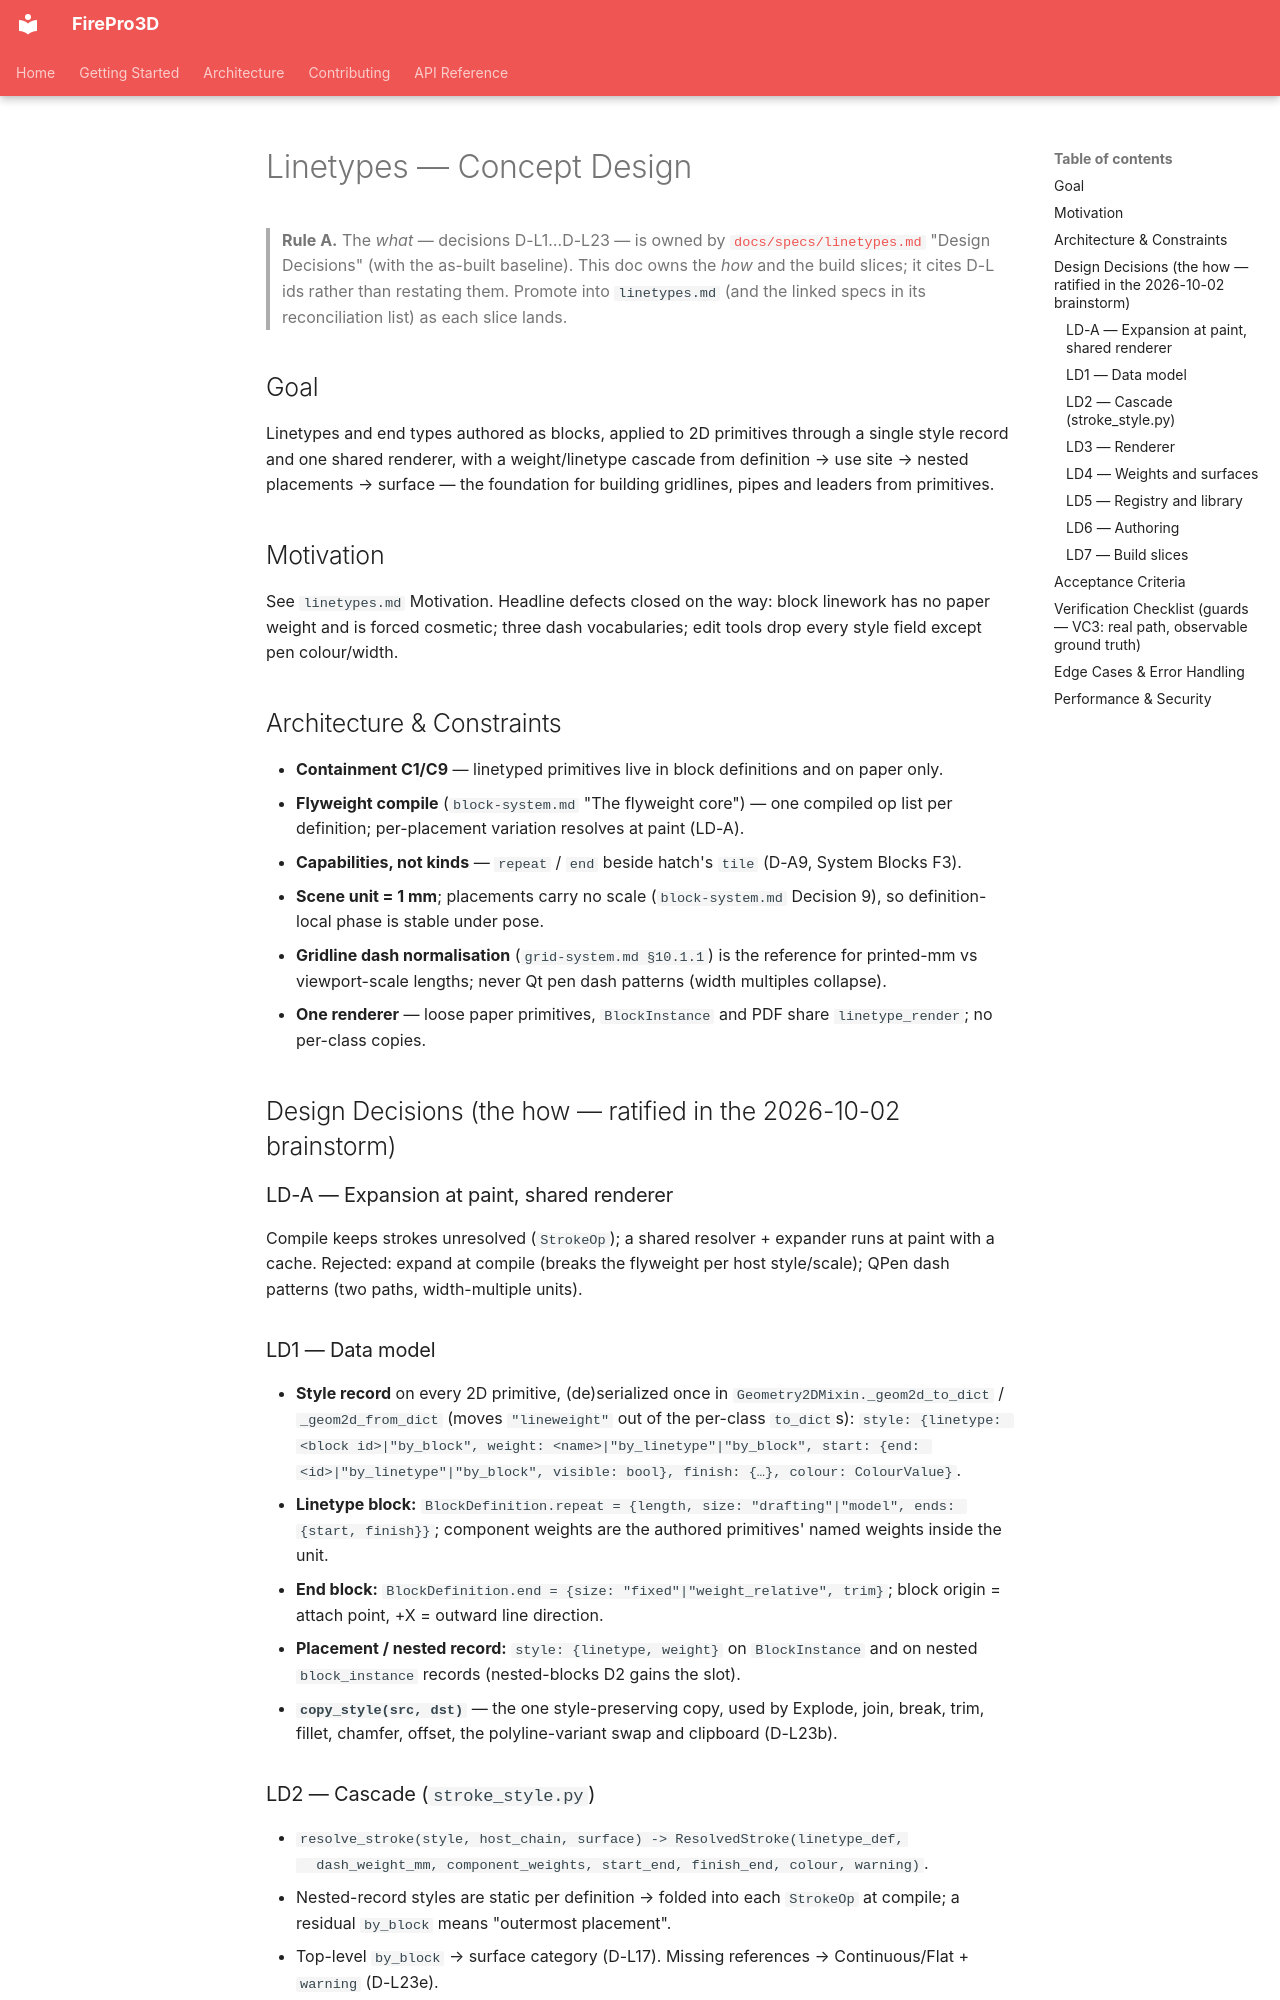

repository: giannivulcano/FirePro-3D · page: superpowers/specs/2026-10-02-linetypes-concept-design/index.html · generator: mkdocs

---
status: proposal          # concept ratified 2026-10-02 (grill Q1–Q23 + brainstorm LD-A, LD1–LD7); unbuilt — slices LT1–LT8
last-verified: 2026-10-02
verified-commit: 18df05d
applies-to:
  - firepro3d/geometry_2d.py
  - firepro3d/block_definition.py
  - firepro3d/block_instance.py
  - firepro3d/block_registry.py
  - firepro3d/block_library.py
  - firepro3d/block_editor.py
  - firepro3d/paper_display.py
  - firepro3d/display_manager.py
  - firepro3d/scene_io.py
  - firepro3d/scene_tools.py
  - firepro3d/block_explode.py
  # new: stroke_style.py, path_walk.py, linetype_render.py
source-tasks: ["Concept: user-definable linetypes as blocks — end types, dash-dot spacing + configuration, lineweight at definition vs host level (2026-10-02)"]
---

# Linetypes — Concept Design

> **Rule A.** The *what* — decisions D-L1…D-L23 — is owned by
> [`docs/specs/linetypes.md`](../../specs/linetypes.md) "Design Decisions"
> (with the as-built baseline). This doc owns the *how* and the build slices;
> it cites D-L ids rather than restating them. Promote into `linetypes.md` (and
> the linked specs in its reconciliation list) as each slice lands.

## Goal

Linetypes and end types authored as blocks, applied to 2D primitives through a
single style record and one shared renderer, with a weight/linetype cascade
from definition → use site → nested placements → surface — the foundation for
building gridlines, pipes and leaders from primitives.

## Motivation

See `linetypes.md` Motivation. Headline defects closed on the way: block
linework has no paper weight and is forced cosmetic; three dash vocabularies;
edit tools drop every style field except pen colour/width.

## Architecture & Constraints

- **Containment C1/C9** — linetyped primitives live in block definitions and
  on paper only.
- **Flyweight compile** (`block-system.md` "The flyweight core") — one compiled
  op list per definition; per-placement variation resolves at paint (LD-A).
- **Capabilities, not kinds** — `repeat` / `end` beside hatch's `tile`
  (D-A9, System Blocks F3).
- **Scene unit = 1 mm**; placements carry no scale (`block-system.md`
  Decision 9), so definition-local phase is stable under pose.
- **Gridline dash normalisation** (`grid-system.md §10.1.1`) is the reference
  for printed-mm vs viewport-scale lengths; never Qt pen dash patterns (width
  multiples collapse).
- **One renderer** — loose paper primitives, `BlockInstance` and PDF share
  `linetype_render`; no per-class copies.

## Design Decisions (the how — ratified in the 2026-10-02 brainstorm)

### LD-A — Expansion at paint, shared renderer

Compile keeps strokes unresolved (`StrokeOp`); a shared resolver + expander
runs at paint with a cache. Rejected: expand at compile (breaks the flyweight
per host style/scale); QPen dash patterns (two paths, width-multiple units).

### LD1 — Data model

- **Style record** on every 2D primitive, (de)serialized once in
  `Geometry2DMixin._geom2d_to_dict` / `_geom2d_from_dict` (moves `"lineweight"`
  out of the per-class `to_dict`s):
  `style: {linetype: <block id>|"by_block", weight: <name>|"by_linetype"|"by_block", start: {end: <id>|"by_linetype"|"by_block", visible: bool}, finish: {…}, colour: ColourValue}`.
- **Linetype block:** `BlockDefinition.repeat = {length, size: "drafting"|"model", ends: {start, finish}}`; component weights are the authored
  primitives' named weights inside the unit.
- **End block:** `BlockDefinition.end = {size: "fixed"|"weight_relative", trim}`;
  block origin = attach point, +X = outward line direction.
- **Placement / nested record:** `style: {linetype, weight}` on `BlockInstance`
  and on nested `block_instance` records (nested-blocks D2 gains the slot).
- **`copy_style(src, dst)`** — the one style-preserving copy, used by Explode,
  join, break, trim, fillet, chamfer, offset, the polyline-variant swap and
  clipboard (D-L23b).
